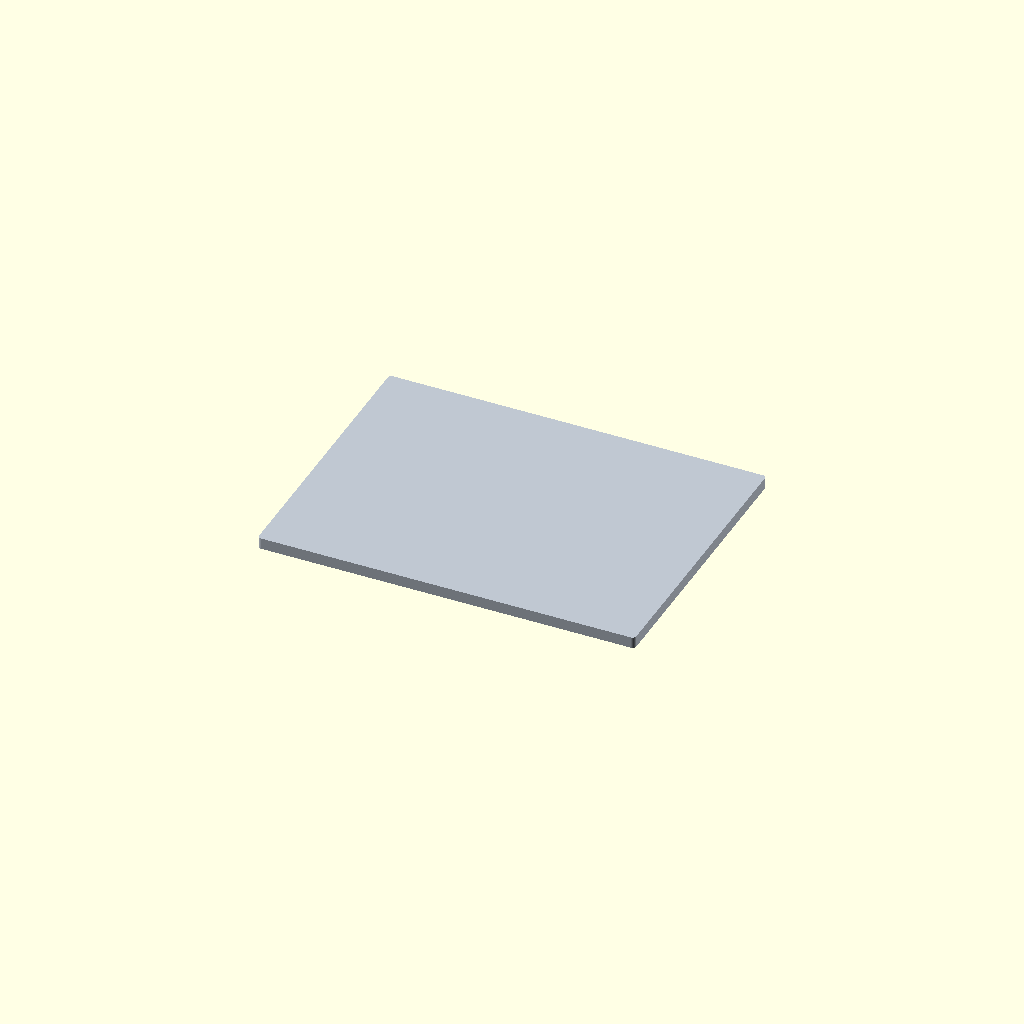
Cell 1 — every parameter at its default value.
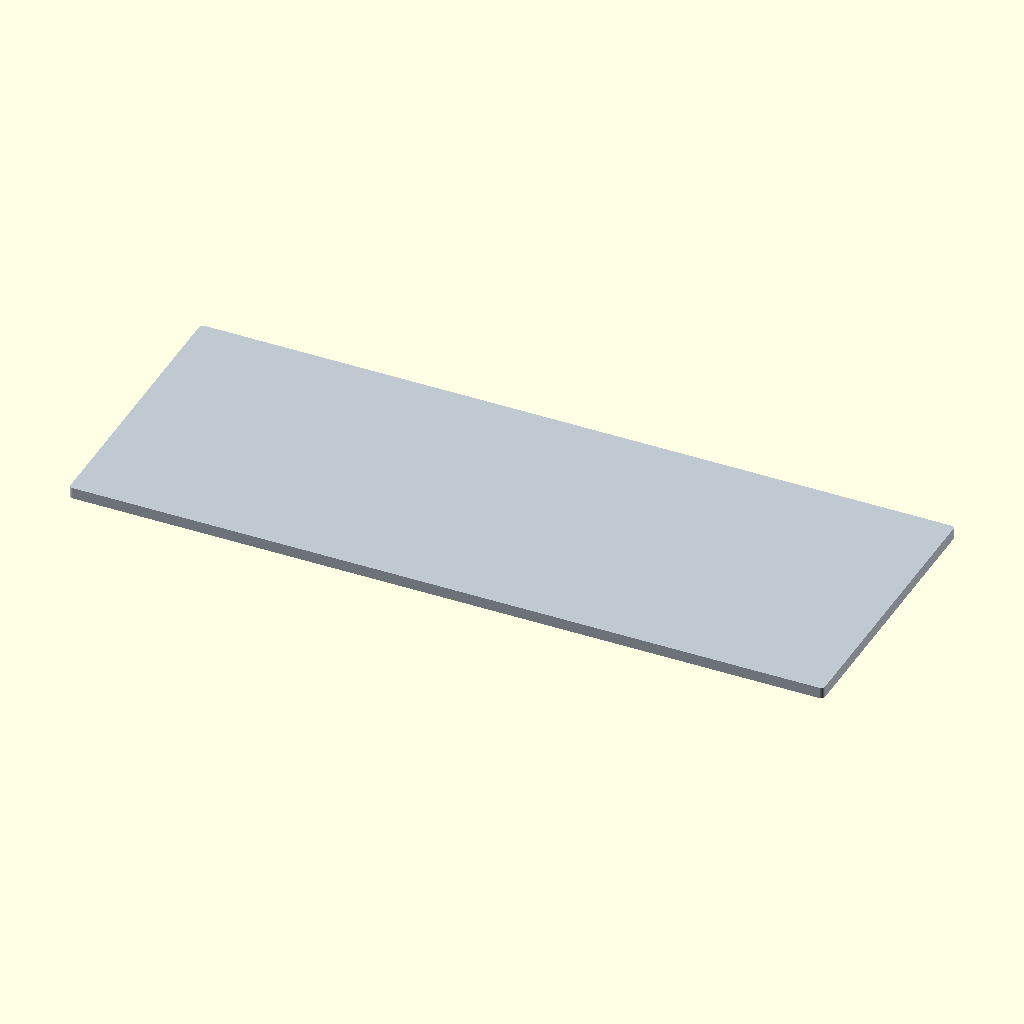
Cell 2: length = 400 (everything else at default).
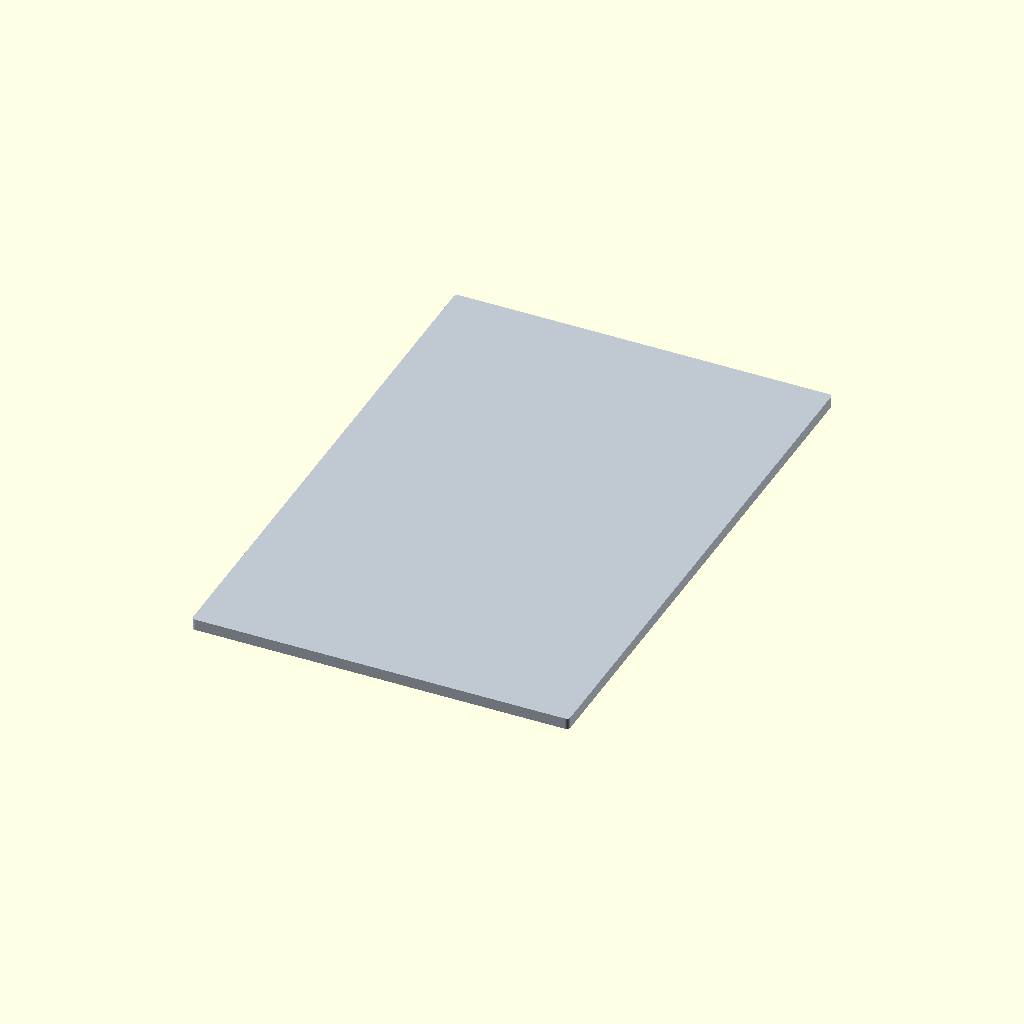
Cell 3: the same model with width = 300.
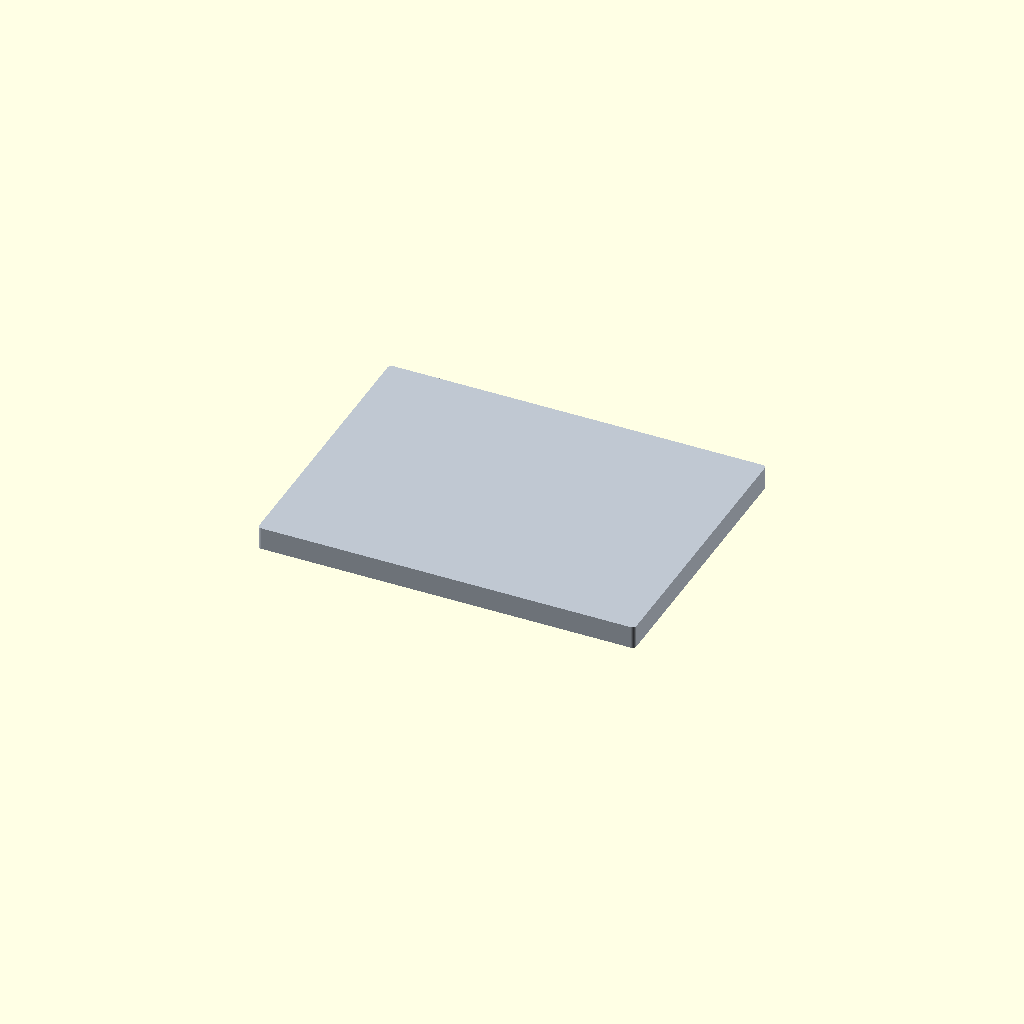
Cell 4: the same model with thickness = 12.
All cells are drawn from one camera (rotation 55°, 0°, 25°, orthographic, colour scheme Cornfield), so only the parameter changes between them.
The OpenSCAD source (additional_study/matched_effort/results/direct_repair/scad/sheet__AL3.scad):
$fn = 96;

length = 200;
width  = 150;
thickness = 6;

module tooling_plate(l=200, w=150, t=6, corner_r=2) {
    color([0.75, 0.78, 0.82])
    linear_extrude(height=t)
        offset(r=corner_r)
            square([l - 2*corner_r, w - 2*corner_r], center=true);
}

tooling_plate(length, width, thickness, corner_r=2);
Parameter table extracted from the source (name, type, default, range or options):
length: number, default 200
width: number, default 150
thickness: number, default 6
